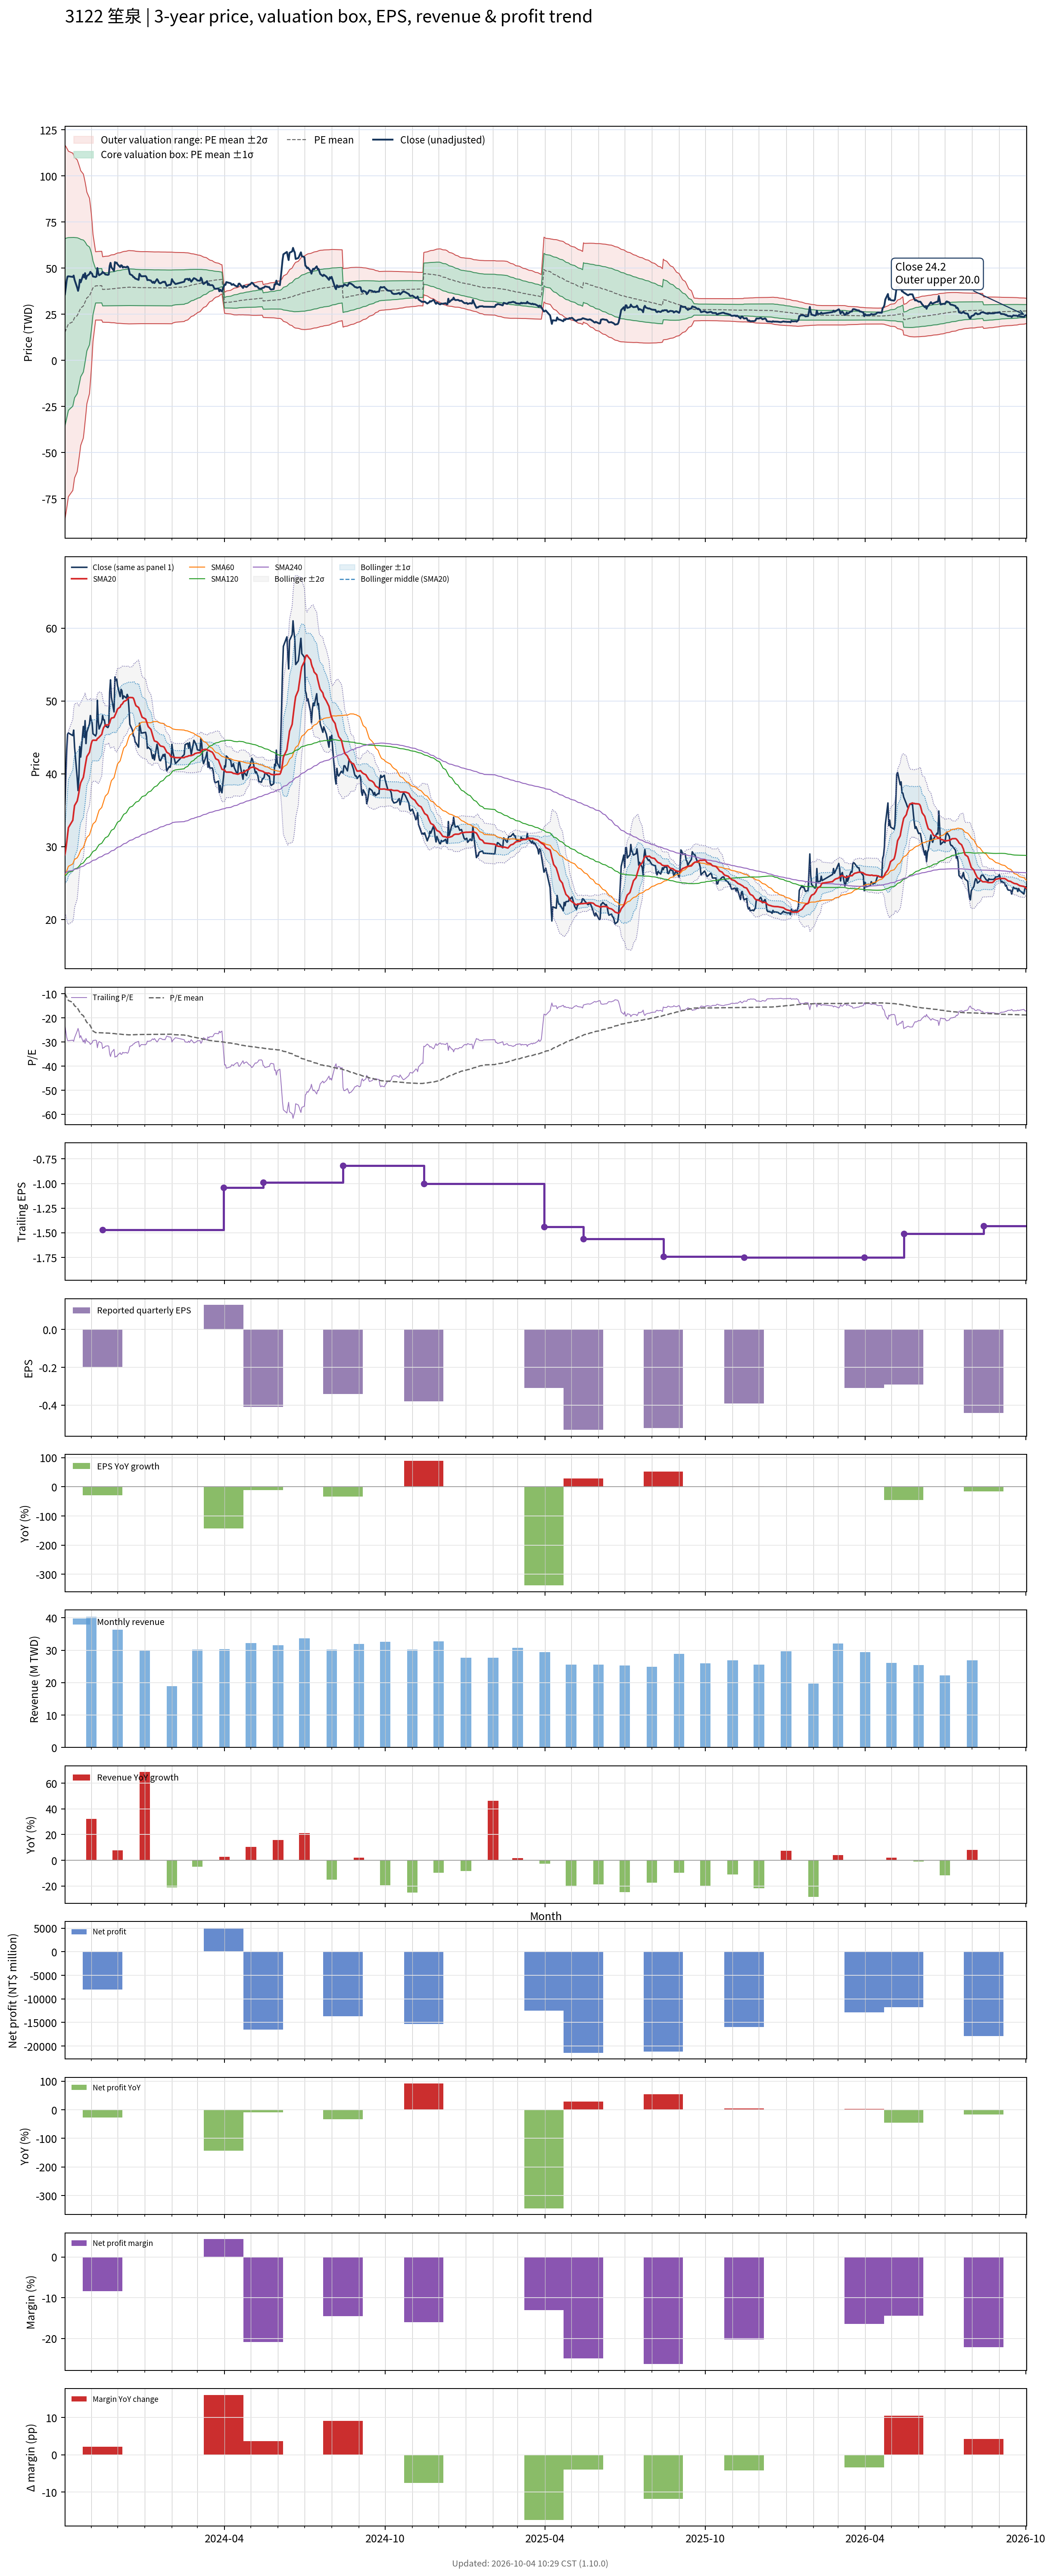

The data file committed next to this chart (first rows):
# chart-version: skill-stock-dynamic-val…
date, close, available_date, period_end, eps, ttm_eps, pe, pe_mean, pe_std, price_m2, price_m1, price_mean, price_p1, price_p2, forward_eps, forward_pe, forward_pe_mean, forward_pe_std, forward_price_m2, forward_price_m1, forward_price_mean, forward_price_p1, forward_price_p2, sma20
2023-10-02, 35.8, 2023-08-14, 2023-06-30, -0.51, -1.55, -23.1, -9.828, 32.77, 116.8, 66.02, 15.23, -35.55, -86.34, , , , , , , , , , 28.91
2023-10-03, 39.35, 2023-08-14, 2023-06-30, -0.51, -1.55, -25.39, -10.54, 32.16, 116, 66.19, 16.33, -33.52, -83.38, , , , , , , , , , 29.63
2023-10-04, 43.25, 2023-08-14, 2023-06-30, -0.51, -1.55, -27.9, -11.27, 31.53, 115.2, 66.34, 17.48, -31.39, -80.26, , , , , , , , , , 30.55
2023-10-05, 45.45, 2023-08-14, 2023-06-30, -0.51, -1.55, -29.32, -12.02, 30.87, 114.3, 66.49, 18.63, -29.22, -77.07, , , , , , , , , , 31.58
2023-10-06, 45.6, 2023-08-14, 2023-06-30, -0.51, -1.55, -29.42, -12.76, 30.2, 113.4, 66.59, 19.78, -27.03, -73.84, , , , , , , , , , 32.62
2023-10-11, 45.25, 2023-08-14, 2023-06-30, -0.51, -1.55, -29.19, -13.5, 29.49, 112.4, 66.64, 20.93, -24.79, -70.5, , , , , , , , , , 33.62
2023-10-12, 46, 2023-08-14, 2023-06-30, -0.51, -1.55, -29.68, -14.24, 28.77, 111.2, 66.66, 22.07, -22.52, -67.11, , , , , , , , , , 34.69
2023-10-13, 43.7, 2023-08-14, 2023-06-30, -0.51, -1.55, -28.19, -14.95, 28.02, 110, 66.61, 23.18, -20.25, -63.68, , , , , , , , , , 35.64
2023-10-16, 39.45, 2023-08-14, 2023-06-30, -0.51, -1.55, -25.45, -15.63, 27.26, 108.8, 66.49, 24.23, -18.03, -60.29, , , , , , , , , , 36.26
2023-10-17, 37.7, 2023-08-14, 2023-06-30, -0.51, -1.55, -24.32, -16.29, 26.51, 107.4, 66.34, 25.24, -15.85, -56.95, , , , , , , , , , 36.81
2023-10-18, 39.8, 2023-08-14, 2023-06-30, -0.51, -1.55, -25.68, -16.96, 25.7, 106, 66.12, 26.28, -13.56, -53.39, , , , , , , , , , 37.47
2023-10-19, 43.75, 2023-08-14, 2023-06-30, -0.51, -1.55, -28.23, -17.63, 24.9, 104.5, 65.93, 27.33, -11.27, -49.87, , , , , , , , , , 38.23
2023-10-20, 42.3, 2023-08-14, 2023-06-30, -0.51, -1.55, -27.29, -18.31, 24.02, 102.8, 65.62, 28.39, -8.844, -46.07, , , , , , , , , , 38.78
2023-10-23, 46.5, 2023-08-14, 2023-06-30, -0.51, -1.55, -30, -19.02, 23.09, 101.1, 65.26, 29.48, -6.311, -42.1, , , , , , , , , , 39.51
2023-10-24, 45, 2023-08-14, 2023-06-30, -0.51, -1.55, -29.03, -19.72, 22.08, 99.02, 64.79, 30.56, -3.67, -37.9, , , , , , , , , , 40.21
2023-10-25, 47.3, 2023-08-14, 2023-06-30, -0.51, -1.55, -30.52, -20.43, 20.98, 96.72, 64.2, 31.67, -0.8488, -33.37, , , , , , , , , , 40.99
2023-10-26, 44.15, 2023-08-14, 2023-06-30, -0.51, -1.55, -28.48, -21.13, 19.8, 94.13, 63.44, 32.76, 2.072, -28.61, , , , , , , , , , 41.68
2023-10-27, 45.7, 2023-08-14, 2023-06-30, -0.51, -1.55, -29.48, -21.84, 18.51, 91.24, 62.55, 33.86, 5.166, -23.52, , , , , , , , , , 42.36
2023-10-30, 46.85, 2023-08-14, 2023-06-30, -0.51, -1.55, -30.23, -22.56, 17.09, 87.94, 61.45, 34.97, 8.485, -18, , , , , , , , , , 42.95
2023-10-31, 48, 2023-08-14, 2023-06-30, -0.51, -1.55, -30.97, -23.28, 15.5, 84.15, 60.12, 36.09, 12.06, -11.97, , , , , , , , , , 43.55
2023-11-01, 47.35, 2023-08-14, 2023-06-30, -0.51, -1.55, -30.55, -23.99, 13.79, 79.92, 58.55, 37.18, 15.82, -5.552, , , , , , , , , , 44.12
2023-11-02, 47, 2023-08-14, 2023-06-30, -0.51, -1.55, -30.32, -24.69, 11.77, 74.75, 56.51, 38.27, 20.04, 1.799, , , , , , , , , , 44.51
2023-11-03, 45.5, 2023-08-14, 2023-06-30, -0.51, -1.55, -29.35, -25.38, 9.363, 68.36, 53.85, 39.34, 24.82, 10.31, , , , , , , , , , 44.62
2023-11-06, 45.2, 2023-08-14, 2023-06-30, -0.51, -1.55, -29.16, -26.06, 5.969, 58.9, 49.65, 40.4, 31.15, 21.9, , , , , , , , , , 44.6
2023-11-07, 45.55, 2023-08-14, 2023-06-30, -0.51, -1.55, -29.39, -26.07, 5.973, 58.93, 49.67, 40.41, 31.15, 21.9, , , , , , , , , , 44.6
2023-11-08, 50.1, 2023-08-14, 2023-06-30, -0.51, -1.55, -32.32, -26.1, 5.994, 59.03, 49.74, 40.45, 31.16, 21.87, , , , , , , , , , 44.84
2023-11-09, 47.25, 2023-08-14, 2023-06-30, -0.51, -1.55, -30.48, -26.11, 6.001, 59.08, 49.77, 40.47, 31.17, 21.87, , , , , , , , , , 44.91
2023-11-10, 46.15, 2023-08-14, 2023-06-30, -0.51, -1.55, -29.77, -26.12, 6.005, 59.1, 49.79, 40.48, 31.18, 21.87, , , , , , , , , , 45.03
2023-11-13, 47.1, 2023-08-14, 2023-06-30, -0.51, -1.55, -30.39, -26.13, 6.012, 59.14, 49.82, 40.5, 31.18, 21.86, , , , , , , , , , 45.41
2023-11-14, 48, 2023-11-14, 2023-09-30, -0.2, -1.47, -32.65, -26.16, 6.035, 56.2, 47.32, 38.45, 29.58, 20.71, , , , , , , , , , 45.93
2023-11-15, 47.4, 2023-11-14, 2023-09-30, -0.2, -1.47, -32.24, -26.18, 6.053, 56.28, 47.39, 38.49, 29.59, 20.69, , , , , , , , , , 46.31
2023-11-16, 47.4, 2023-11-14, 2023-09-30, -0.2, -1.47, -32.24, -26.2, 6.071, 56.37, 47.44, 38.52, 29.6, 20.67, , , , , , , , , , 46.49
2023-11-17, 46.6, 2023-11-14, 2023-09-30, -0.2, -1.47, -31.7, -26.23, 6.085, 56.44, 47.5, 38.55, 29.61, 20.66, , , , , , , , , , 46.7
2023-11-20, 46.35, 2023-11-14, 2023-09-30, -0.2, -1.47, -31.53, -26.25, 6.101, 56.53, 47.56, 38.59, 29.62, 20.65, , , , , , , , , , 46.7
2023-11-21, 46.6, 2023-11-14, 2023-09-30, -0.2, -1.47, -31.7, -26.27, 6.115, 56.6, 47.61, 38.62, 29.63, 20.64, , , , , , , , , , 46.78
2023-11-22, 51.2, 2023-11-14, 2023-09-30, -0.2, -1.47, -34.83, -26.32, 6.159, 56.8, 47.74, 38.69, 29.63, 20.58, , , , , , , , , , 46.97
2023-11-23, 52.9, 2023-11-14, 2023-09-30, -0.2, -1.47, -35.99, -26.37, 6.216, 57.04, 47.9, 38.77, 29.63, 20.49, , , , , , , , , , 47.41
2023-11-24, 50.5, 2023-11-14, 2023-09-30, -0.2, -1.47, -34.35, -26.41, 6.253, 57.21, 48.02, 38.83, 29.64, 20.45, , , , , , , , , , 47.65
2023-11-27, 48.5, 2023-11-14, 2023-09-30, -0.2, -1.47, -32.99, -26.45, 6.277, 57.33, 48.1, 38.88, 29.65, 20.42, , , , , , , , , , 47.73
2023-11-28, 53.3, 2023-11-14, 2023-09-30, -0.2, -1.47, -36.26, -26.5, 6.333, 57.57, 48.26, 38.95, 29.64, 20.34, , , , , , , , , , 48
2023-11-29, 52.8, 2023-11-14, 2023-09-30, -0.2, -1.47, -35.92, -26.55, 6.386, 57.81, 48.42, 39.03, 29.65, 20.26, , , , , , , , , , 48.27
2023-11-30, 53, 2023-11-14, 2023-09-30, -0.2, -1.47, -36.05, -26.6, 6.437, 58.03, 48.57, 39.11, 29.65, 20.18, , , , , , , , , , 48.57
2023-12-01, 52.1, 2023-11-14, 2023-09-30, -0.2, -1.47, -35.44, -26.65, 6.481, 58.23, 48.7, 39.18, 29.65, 20.12, , , , , , , , , , 48.9
2023-12-04, 50.6, 2023-11-14, 2023-09-30, -0.2, -1.47, -34.42, -26.69, 6.514, 58.39, 48.81, 39.23, 29.66, 20.08, , , , , , , , , , 49.17
2023-12-05, 51.6, 2023-11-14, 2023-09-30, -0.2, -1.47, -35.1, -26.74, 6.555, 58.58, 48.94, 39.31, 29.67, 20.04, , , , , , , , , , 49.47
2023-12-06, 51.4, 2023-11-14, 2023-09-30, -0.2, -1.47, -34.97, -26.78, 6.593, 58.76, 49.07, 39.37, 29.68, 19.99, , , , , , , , , , 49.54
2023-12-07, 50.3, 2023-11-14, 2023-09-30, -0.2, -1.47, -34.22, -26.82, 6.623, 58.9, 49.17, 39.43, 29.69, 19.96, , , , , , , , , , 49.69
2023-12-08, 50.7, 2023-11-14, 2023-09-30, -0.2, -1.47, -34.49, -26.86, 6.655, 59.06, 49.27, 39.49, 29.71, 19.92, , , , , , , , , , 49.92
2023-12-11, 50.4, 2023-11-14, 2023-09-30, -0.2, -1.47, -34.29, -26.9, 6.685, 59.2, 49.37, 39.55, 29.72, 19.89, , , , , , , , , , 50.08
2023-12-12, 50.9, 2023-11-14, 2023-09-30, -0.2, -1.47, -34.63, -26.94, 6.714, 59.34, 49.47, 39.6, 29.73, 19.86, , , , , , , , , , 50.23
2023-12-13, 50.6, 2023-11-14, 2023-09-30, -0.2, -1.47, -34.42, -26.97, 6.742, 59.47, 49.56, 39.65, 29.74, 19.83, , , , , , , , , , 50.39
2023-12-14, 49, 2023-11-14, 2023-09-30, -0.2, -1.47, -33.33, -27, 6.761, 59.56, 49.62, 39.69, 29.75, 19.81, , , , , , , , , , 50.47
2023-12-15, 46.8, 2023-11-14, 2023-09-30, -0.2, -1.47, -31.84, -26.99, 6.752, 59.52, 49.6, 39.67, 29.75, 19.82, , , , , , , , , , 50.48
2023-12-18, 46, 2023-11-14, 2023-09-30, -0.2, -1.47, -31.29, -26.97, 6.737, 59.45, 49.55, 39.64, 29.74, 19.84, , , , , , , , , , 50.46
2023-12-19, 45.2, 2023-11-14, 2023-09-30, -0.2, -1.47, -30.75, -26.95, 6.726, 59.39, 49.51, 39.62, 29.73, 19.85, , , , , , , , , , 50.39
2023-12-20, 45.1, 2023-11-14, 2023-09-30, -0.2, -1.47, -30.68, -26.94, 6.718, 59.35, 49.48, 39.6, 29.73, 19.85, , , , , , , , , , 50.09
2023-12-21, 44.4, 2023-11-14, 2023-09-30, -0.2, -1.47, -30.2, -26.91, 6.698, 59.26, 49.41, 39.56, 29.72, 19.87, , , , , , , , , , 49.66
2023-12-22, 44.25, 2023-11-14, 2023-09-30, -0.2, -1.47, -30.1, -26.89, 6.68, 59.16, 49.34, 39.53, 29.71, 19.89, , , , , , , , , , 49.35
2023-12-25, 43.65, 2023-11-14, 2023-09-30, -0.2, -1.47, -29.69, -26.86, 6.657, 59.05, 49.26, 39.48, 29.69, 19.91, , , , , , , , , , 49.1
... 670 more rows
